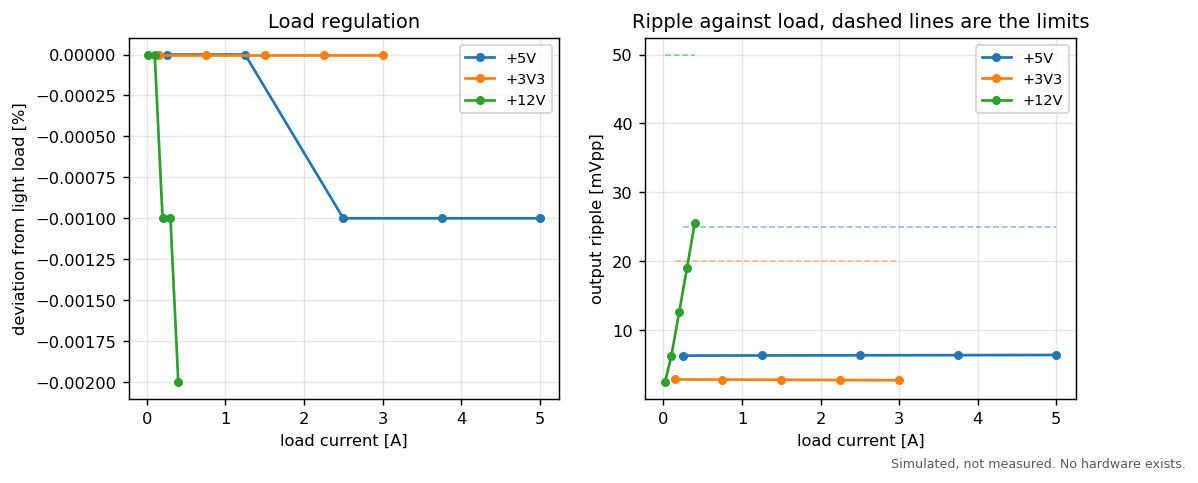

Values plotted in this chart, from the file beside it:
rail, v_in_v, i_out_a, v_out_v, deviation_from_light_load_pct, ripple_mvpp, ripple_limit_mvpp
+5V, 24.0, 0.25, 4.984, 0.0, 6.32, 25.0
+5V, 24.0, 1.25, 4.984, -0.0, 6.339, 25.0
+5V, 24.0, 2.5, 4.984, -0.001, 6.363, 25.0
+5V, 24.0, 3.75, 4.984, -0.001, 6.386, 25.0
+5V, 24.0, 5.0, 4.984, -0.001, 6.409, 25.0
+3V3, 5.0, 0.15, 3.319, 0.0, 2.865, 20.0
+3V3, 5.0, 0.75, 3.319, 0.0, 2.84, 20.0
+3V3, 5.0, 1.5, 3.319, -0.0, 2.808, 20.0
+3V3, 5.0, 2.25, 3.319, -0.0, 2.775, 20.0
+3V3, 5.0, 3.0, 3.319, -0.0, 2.741, 20.0
+12V, 5.0, 0.02, 11.99, 0.0, 2.472, 50.0
+12V, 5.0, 0.1, 11.99, -0.0, 6.232, 50.0
+12V, 5.0, 0.2, 11.99, -0.001, 12.58, 50.0
+12V, 5.0, 0.3, 11.99, -0.001, 19.06, 50.0
+12V, 5.0, 0.4, 11.99, -0.002, 25.57, 50.0
